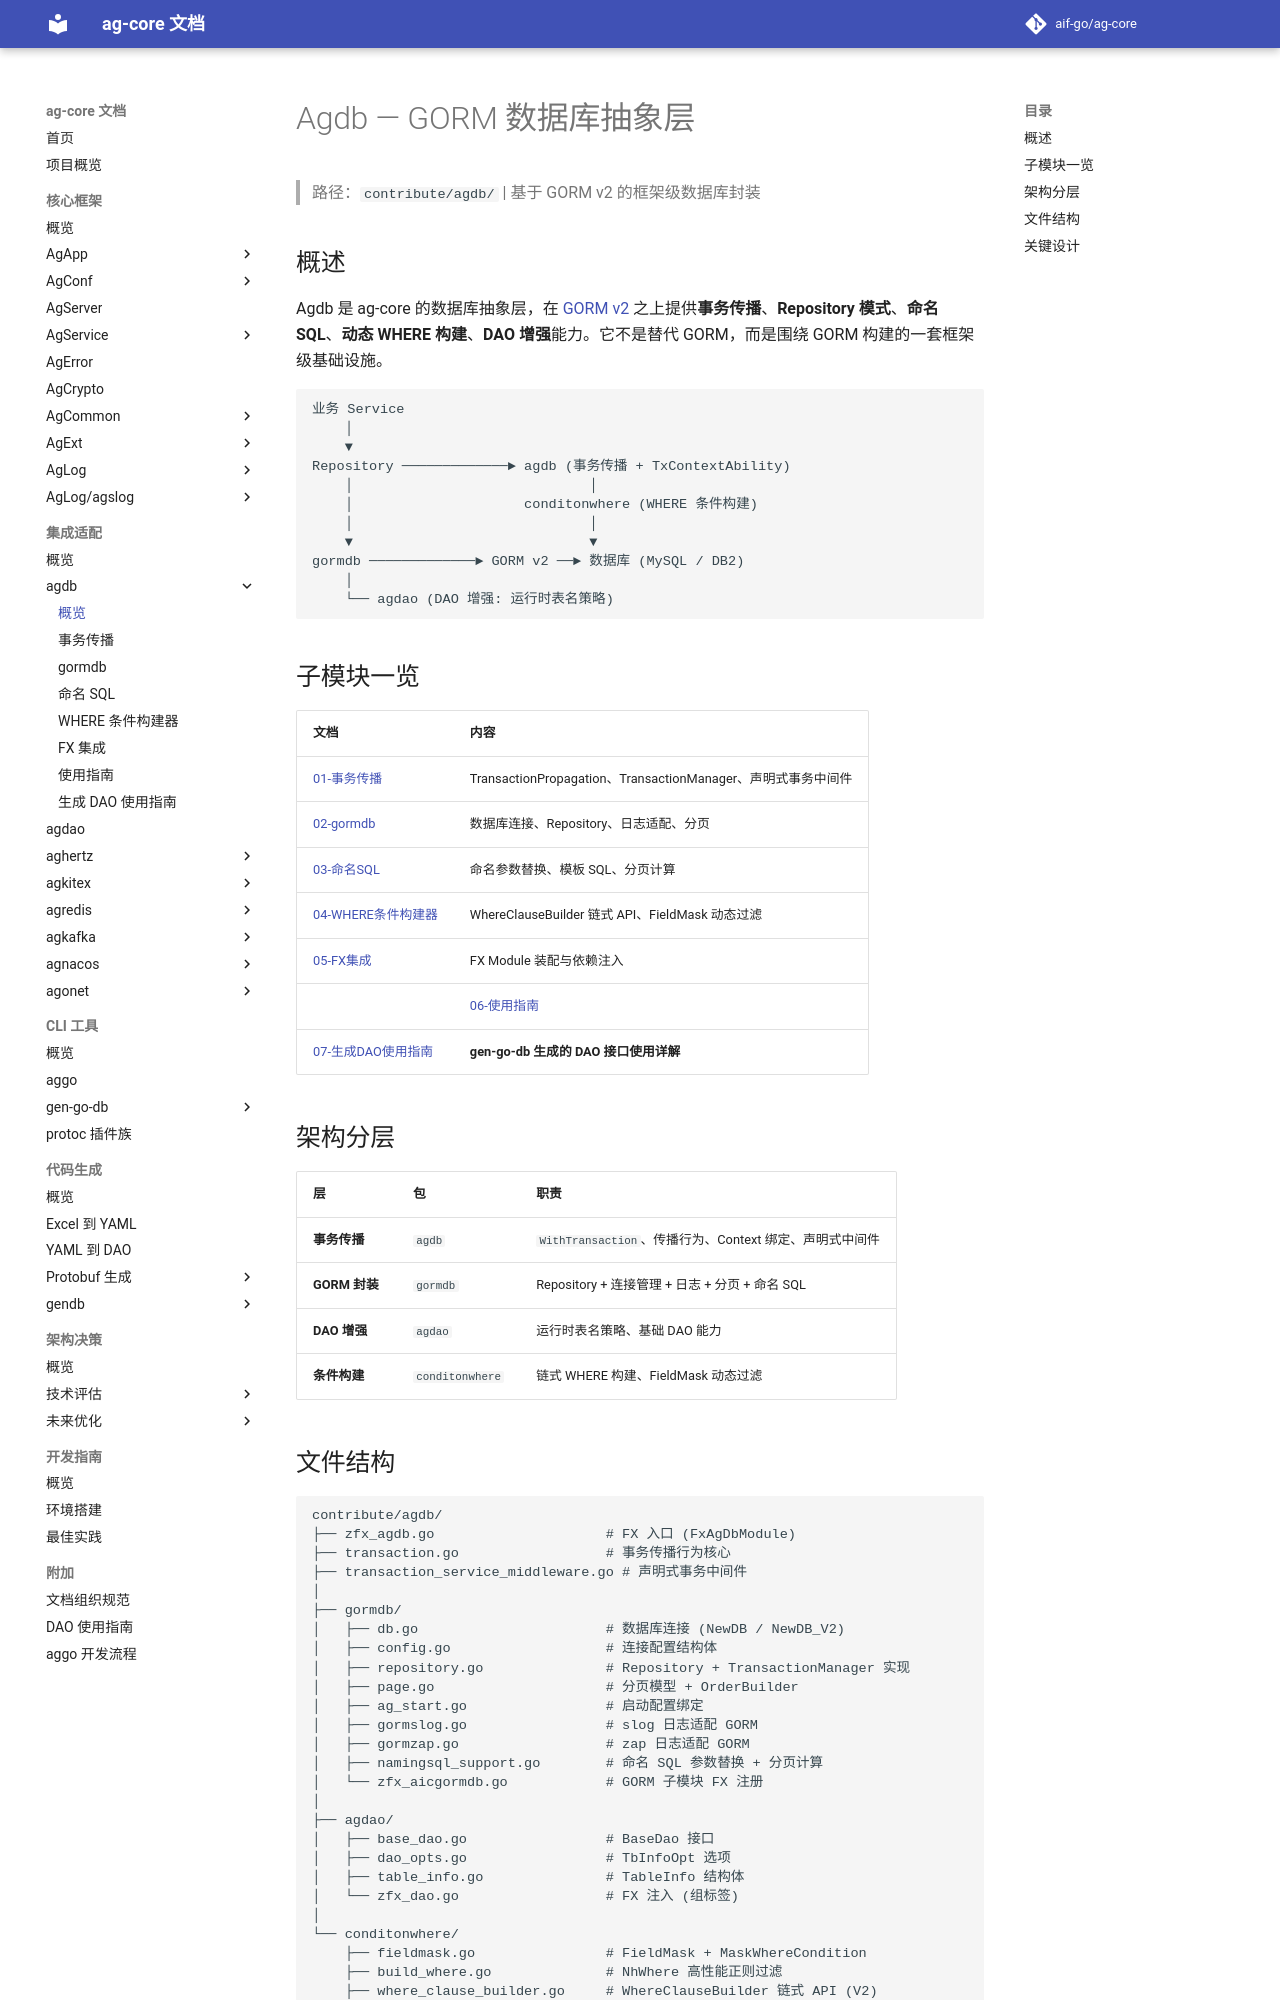

repository: aif-go/ag-core-docs · page: 集成适配/agdb/00-Agdb/index.html · generator: mkdocs

---
tags:
  - ag-core
  - contribute
  - agdb
  - architecture
  - overview
---

# Agdb — GORM 数据库抽象层

> 路径：`contribute/agdb/` | 基于 GORM v2 的框架级数据库封装

## 概述

Agdb 是 ag-core 的数据库抽象层，在 [GORM v2](https://gorm.io) 之上提供**事务传播**、**Repository 模式**、**命名 SQL**、**动态 WHERE 构建**、**DAO 增强**能力。它不是替代 GORM，而是围绕 GORM 构建的一套框架级基础设施。

```
业务 Service
    │
    ▼
Repository ─────────────► agdb (事务传播 + TxContextAbility)
    │                             │
    │                     conditonwhere (WHERE 条件构建)
    │                             │
    ▼                             ▼
gormdb ─────────────► GORM v2 ──► 数据库 (MySQL / DB2)
    │
    └── agdao (DAO 增强: 运行时表名策略)
```

## 子模块一览

| 文档 | 内容 |
|------|------|
| [01-事务传播](01-事务传播.md) | TransactionPropagation、TransactionManager、声明式事务中间件 |
| [02-gormdb](02-gormdb.md) | 数据库连接、Repository、日志适配、分页 |
| [03-命名SQL](03-命名SQL.md) | 命名参数替换、模板 SQL、分页计算 |
| [04-WHERE条件构建器](04-WHERE条件构建器.md) | WhereClauseBuilder 链式 API、FieldMask 动态过滤 |
| [05-FX集成](05-FX集成.md) | FX Module 装配与依赖注入 |
|| [06-使用指南](06-使用指南.md) | **面向业务开发者：快速上手、配置、最佳实践** |
| [07-生成DAO使用指南](07-生成DAO使用指南.md) | **gen-go-db 生成的 DAO 接口使用详解** |

## 架构分层

| 层 | 包 | 职责 |
|---|------|------|
| **事务传播** | `agdb` | `WithTransaction`、传播行为、Context 绑定、声明式中间件 |
| **GORM 封装** | `gormdb` | Repository + 连接管理 + 日志 + 分页 + 命名 SQL |
| **DAO 增强** | `agdao` | 运行时表名策略、基础 DAO 能力 |
| **条件构建** | `conditonwhere` | 链式 WHERE 构建、FieldMask 动态过滤 |
